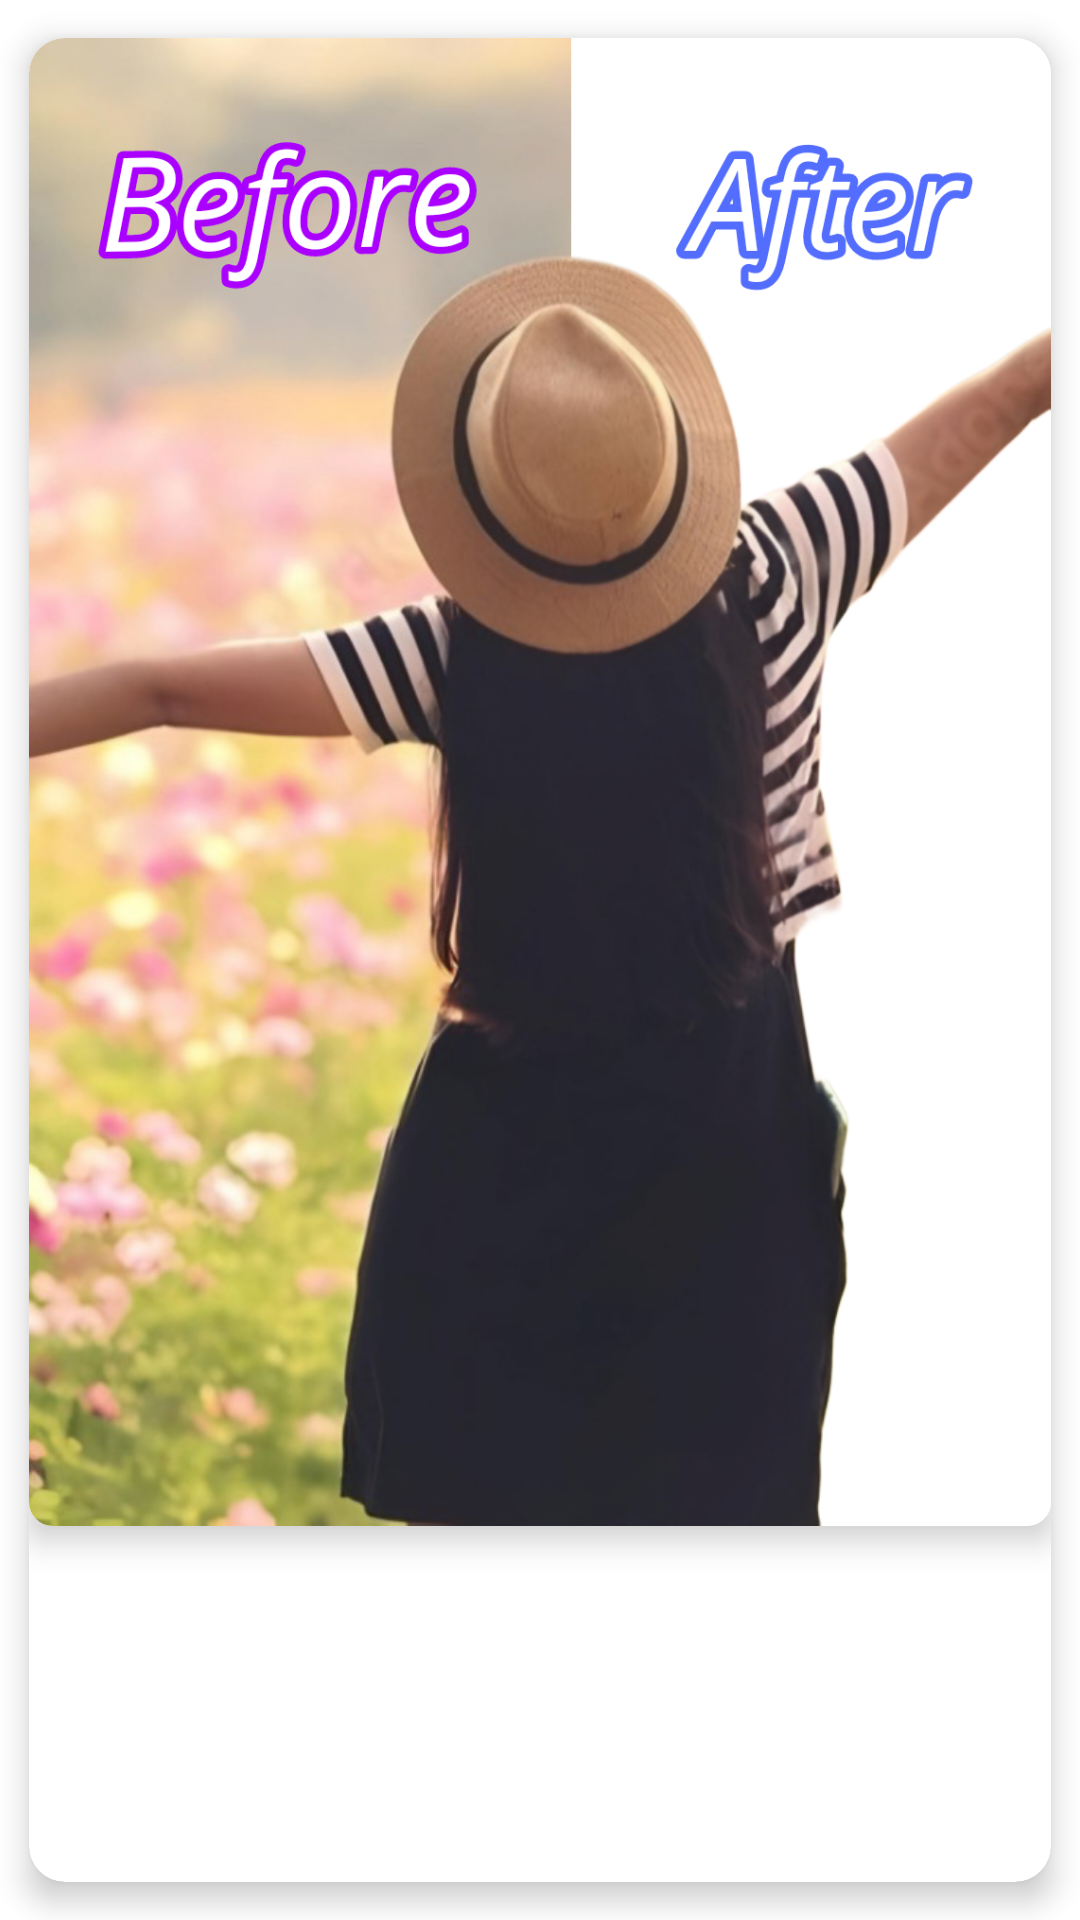

Produce the Android XML layout that renders to this screen, including the resource entries it uses.
<!-- AndroidManifest.xml: fallback theme Theme.MaterialComponents.DayNight.NoActionBar -->
<!-- res/layout/recyclerview_use_now_card.xml -->
<?xml version="1.0" encoding="utf-8"?>
<androidx.cardview.widget.CardView
    xmlns:android="http://schemas.android.com/apk/res/android"
    xmlns:app="http://schemas.android.com/apk/res-auto"
    xmlns:tools="http://schemas.android.com/tools"
    android:layout_width="match_parent"
    android:layout_height="wrap_content"
    android:layout_margin="@dimen/_5sdp"
    android:background="@color/white"
    app:cardCornerRadius="12dp"
    app:cardElevation="6dp"
    app:cardUseCompatPadding="true"
    android:id="@+id/parent_card"
    android:foreground="?attr/selectableItemBackground">

    <LinearLayout
        android:layout_width="match_parent"
        android:layout_height="wrap_content"
        android:orientation="vertical"
        android:gravity="center">

        <androidx.cardview.widget.CardView
            android:layout_width="match_parent"
            android:layout_height="wrap_content"
            app:cardCornerRadius="8dp"
            app:cardElevation="6dp">
            <ImageView
                android:background="@color/white"
                android:id="@+id/tool_icon_img_id"
                android:layout_width="match_parent"
                android:layout_height="wrap_content"
                android:src="@drawable/bg_remover"
                android:scaleType="fitCenter"
                android:adjustViewBounds="true"
                tools:ignore="MissingConstraints" />
        </androidx.cardview.widget.CardView>


        <TextView
            android:id="@+id/tool_name_id"
            android:layout_width="wrap_content"
            android:layout_height="wrap_content"
            android:text=""
            android:textColor="@android:color/black"
            android:textStyle="bold"
            android:textSize="20sp"
            android:padding="4dp"
            android:gravity="center"
            android:layout_marginTop="@dimen/_6sdp" />


    </LinearLayout>

</androidx.cardview.widget.CardView>
<!-- resources referenced by this layout -->
<resources>
  <color name="white">#FFFFFFFF</color>
  <!-- drawable bg_remover: png bitmap (drawable, 934738 bytes) -->
</resources>
